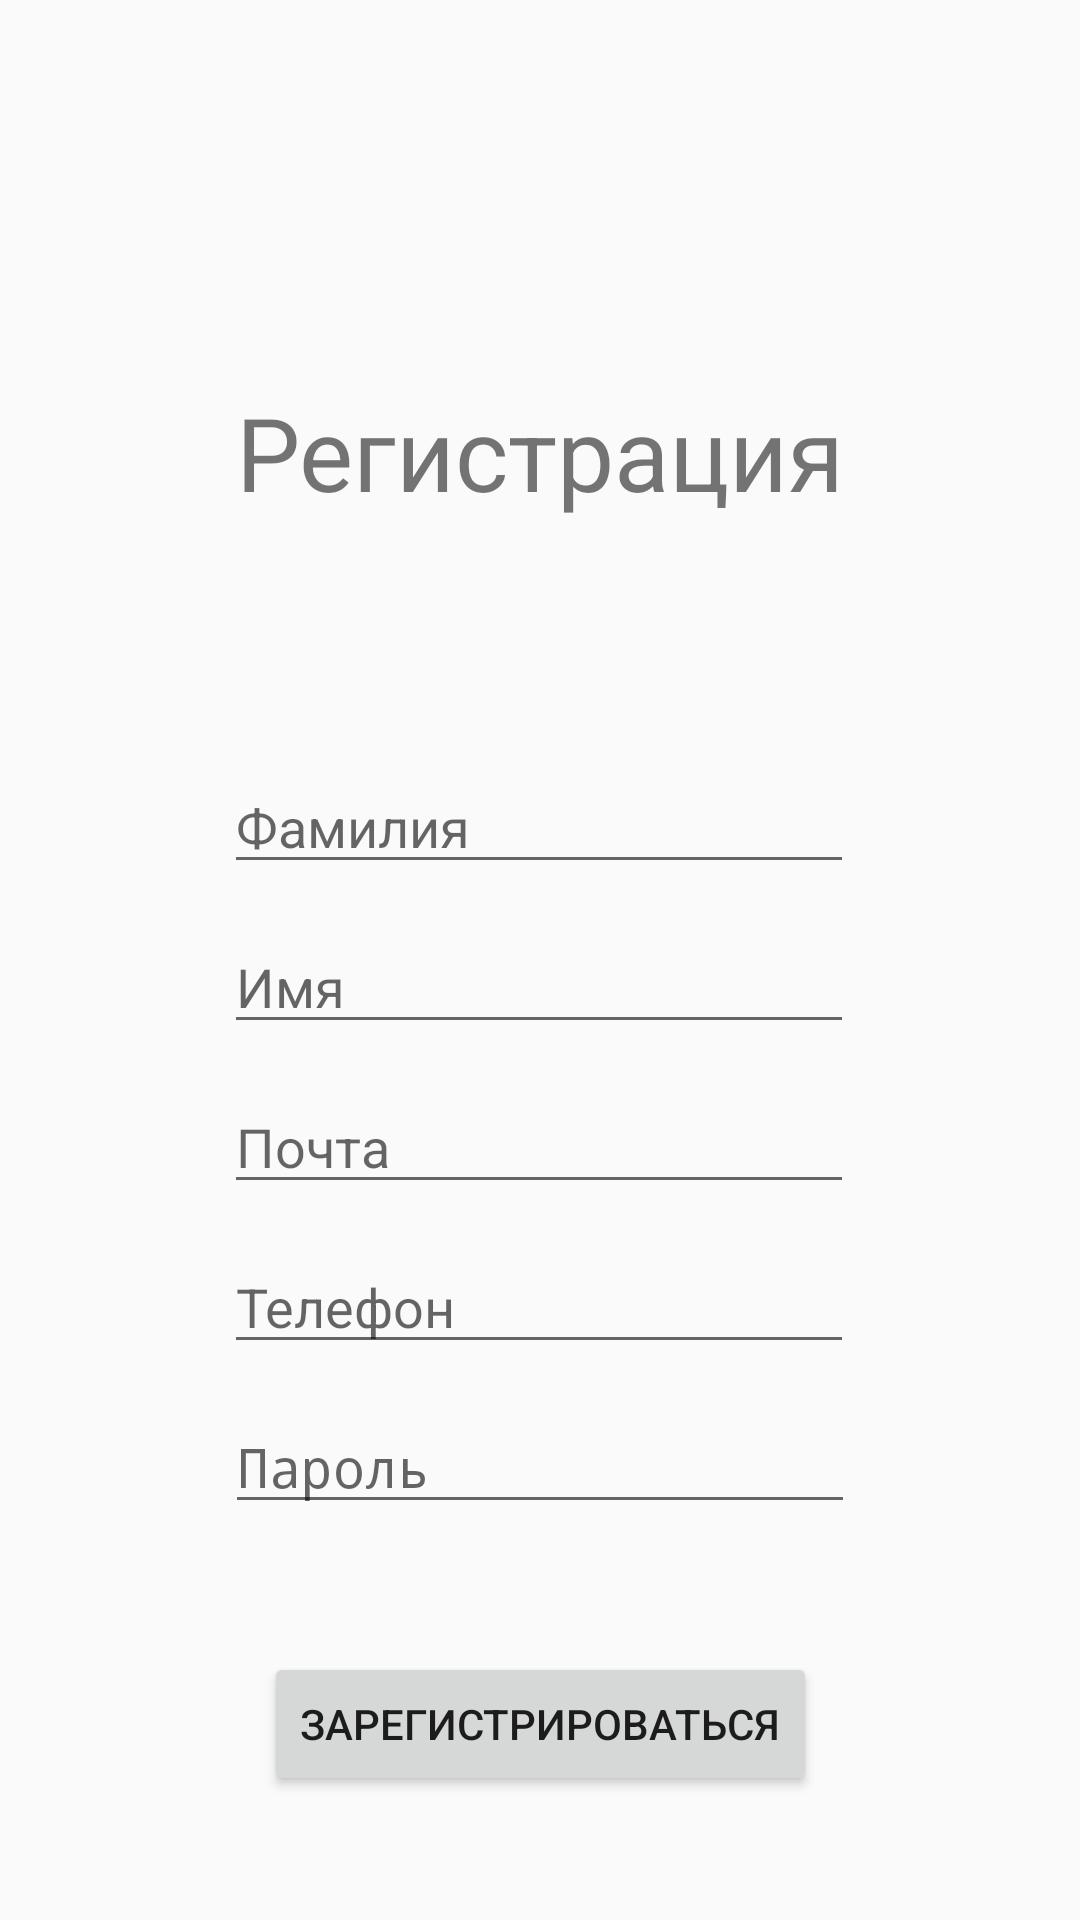

This screen was rendered from an Android layout file. Write that file and the resources it references.
<!-- AndroidManifest.xml: application theme Theme.UrbanQuest -->
<!-- res/layout/fragment_screen_of_registration.xml -->
<?xml version="1.0" encoding="utf-8"?>
<androidx.constraintlayout.widget.ConstraintLayout xmlns:android="http://schemas.android.com/apk/res/android"
    xmlns:app="http://schemas.android.com/apk/res-auto"
    xmlns:tools="http://schemas.android.com/tools"
    android:layout_width="match_parent"
    android:layout_height="match_parent"
    tools:context=".ui.ScreenOfRegistration">

    <TextView
        android:id="@+id/textRegistration"
        android:layout_width="wrap_content"
        android:layout_height="wrap_content"
        android:layout_marginTop="128dp"
        android:text="Регистрация"
        android:textColor="@color/green"
        android:textSize="34sp"
        app:layout_constraintEnd_toEndOf="parent"
        app:layout_constraintStart_toStartOf="parent"
        app:layout_constraintTop_toTopOf="parent" />

    <EditText
        android:id="@+id/editSurname"
        android:layout_width="wrap_content"
        android:layout_height="wrap_content"
        android:layout_marginTop="80dp"
        android:ems="10"
        android:hint="Фамилия"
        app:layout_constraintEnd_toEndOf="parent"
        app:layout_constraintHorizontal_bias="0.497"
        app:layout_constraintStart_toStartOf="parent"
        app:layout_constraintTop_toBottomOf="@+id/textRegistration" />

    <EditText
        android:id="@+id/editName"
        android:layout_width="wrap_content"
        android:layout_height="wrap_content"
        android:layout_marginTop="12dp"
        android:ems="10"
        android:hint="Имя"
        app:layout_constraintEnd_toEndOf="parent"
        app:layout_constraintHorizontal_bias="0.497"
        app:layout_constraintStart_toStartOf="parent"
        app:layout_constraintTop_toBottomOf="@+id/editSurname" />

    <EditText
        android:id="@+id/editTextEmailAddress"
        android:layout_width="wrap_content"
        android:layout_height="wrap_content"
        android:layout_marginTop="12dp"
        android:ems="10"
        android:hint="Почта"
        android:inputType="textEmailAddress"
        app:layout_constraintEnd_toEndOf="parent"
        app:layout_constraintHorizontal_bias="0.497"
        app:layout_constraintStart_toStartOf="parent"
        app:layout_constraintTop_toBottomOf="@+id/editName" />

    <EditText
        android:id="@+id/editTextPhone"
        android:layout_width="wrap_content"
        android:layout_height="wrap_content"
        android:layout_marginTop="12dp"
        android:ems="10"
        android:hint="Телефон"
        android:inputType="phone"
        app:layout_constraintEnd_toEndOf="parent"
        app:layout_constraintHorizontal_bias="0.497"
        app:layout_constraintStart_toStartOf="parent"
        app:layout_constraintTop_toBottomOf="@+id/editTextEmailAddress" />

    <Button
        android:id="@+id/butOfReg"
        android:layout_width="wrap_content"
        android:layout_height="wrap_content"
        android:layout_marginTop="96dp"
        android:text="Зарегистрироваться"
        android:textColor="@color/green"
        app:layout_constraintEnd_toEndOf="parent"
        app:layout_constraintStart_toStartOf="parent"
        app:layout_constraintTop_toBottomOf="@+id/editTextPhone" />

    <EditText
        android:id="@+id/editTextPassword"
        android:layout_width="wrap_content"
        android:layout_height="wrap_content"
        android:layout_marginTop="12dp"
        android:hint="Пароль"
        android:ems="10"
        android:inputType="textPassword"
        app:layout_constraintEnd_toEndOf="parent"
        app:layout_constraintStart_toStartOf="parent"
        app:layout_constraintTop_toBottomOf="@+id/editTextPhone" />

</androidx.constraintlayout.widget.ConstraintLayout>
<!-- resources referenced by this layout -->
<resources>
  <style name="Theme.UrbanQuest" parent="android:Theme.Material.Light.NoActionBar" />
</resources>
